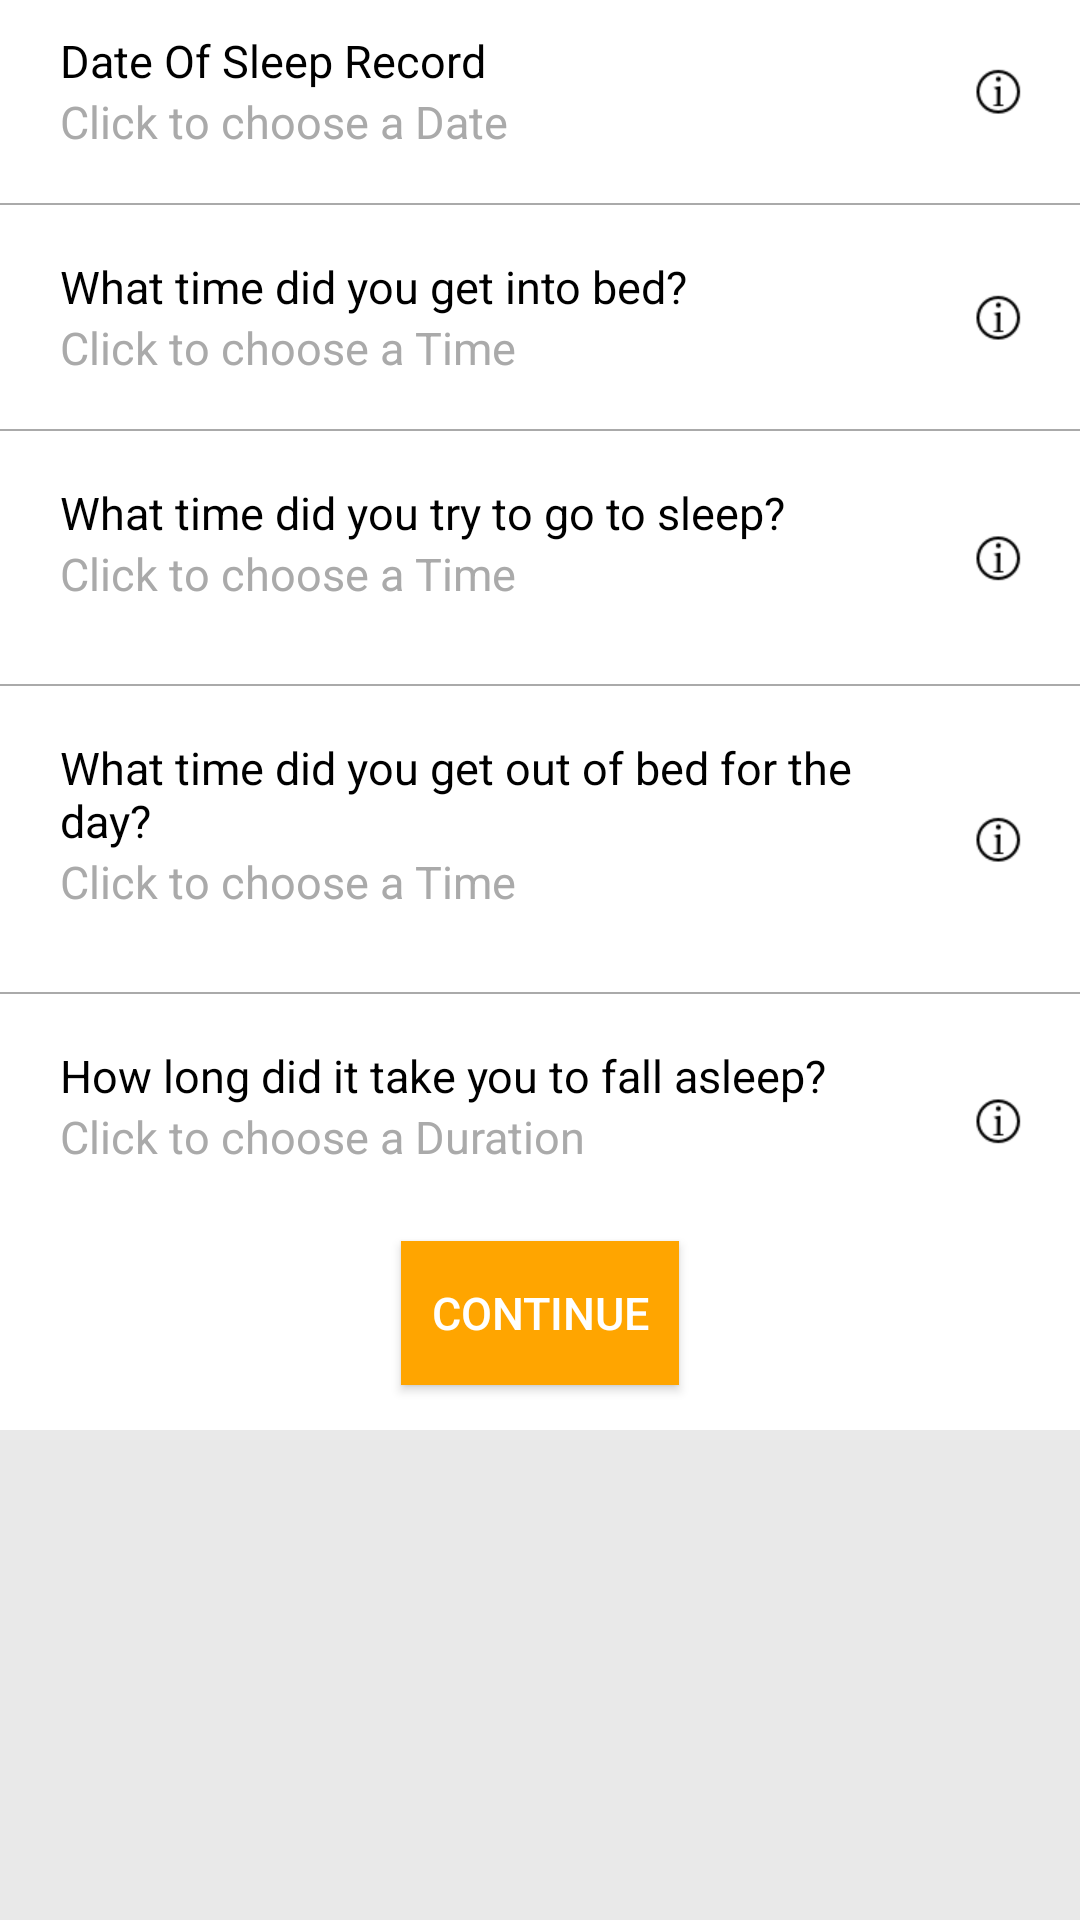

Layout XML and referenced resources for this Android screen:
<!-- AndroidManifest.xml: application theme AppTheme -->
<!-- res/layout/view_one.xml -->
<?xml version="1.0" encoding="utf-8"?>
<ScrollView
    xmlns:android="http://schemas.android.com/apk/res/android"
    xmlns:app="http://schemas.android.com/apk/res-auto"
    xmlns:tools="http://schemas.android.com/tools"
    android:layout_width="match_parent"
    android:layout_height="match_parent"
    android:background="@color/light_grey">

    <LinearLayout xmlns:android="http://schemas.android.com/apk/res/android"
        android:layout_width="match_parent"
        android:layout_height="wrap_content"
        android:background="@color/white"
        android:orientation="vertical">

        <LinearLayout
            android:layout_width="match_parent"
            android:layout_height="match_parent"
            android:orientation="horizontal"
            android:baselineAligned="false">

            <LinearLayout
                android:layout_width="match_parent"
                android:layout_height="wrap_content"
                android:layout_weight="1"
                android:orientation="vertical">

                <TextView
                    android:id="@+id/date_of_sleep"
                    style="@style/ask1"
                    android:layout_marginTop="10dp"
                    android:layout_weight="1"
                    android:text="Date Of Sleep Record" />

                <TextView
                    android:id="@+id/tv1"
                    style="@style/answer"
                    android:layout_width="match_parent"
                    android:layout_height="wrap_content"
                    android:layout_marginBottom="10dp"
                    android:layout_weight="1"
                    android:text="Click to choose a Date" />

            </LinearLayout>

            <LinearLayout
                android:layout_width="wrap_content"
                android:layout_height="match_parent"
                android:layout_weight="1"
                android:gravity="end"
                android:orientation="horizontal">

                <ImageButton
                    android:id="@+id/info"
                    android:layout_width="0dp"
                    android:layout_height="match_parent"
                    android:layout_gravity="center"
                    android:layout_weight="1"
                    android:background="@color/white"
                    android:scaleType="fitCenter"
                    app:srcCompat="@drawable/icon_info" />

            </LinearLayout>

        </LinearLayout>

        <View style="@style/WireThinHorizontal" />


        <LinearLayout
            android:layout_width="match_parent"
            android:layout_height="match_parent"
            android:orientation="horizontal"
            android:baselineAligned="false">

            <LinearLayout
                android:layout_width="match_parent"
                android:layout_height="wrap_content"
                android:layout_weight="1"
                android:orientation="vertical">

                <TextView
                    android:id="@+id/into_bed"
                    style="@style/ask1"
                    android:layout_marginTop="10dp"
                    android:layout_weight="1"
                    android:text="What time did you get into bed?" />

                <TextView
                    android:id="@+id/tv2"
                    style="@style/answer"
                    android:layout_width="match_parent"
                    android:layout_height="wrap_content"
                    android:layout_marginBottom="10dp"
                    android:layout_weight="1"
                    android:text="Click to choose a Time" />

            </LinearLayout>

            <LinearLayout
                android:layout_width="wrap_content"
                android:layout_height="match_parent"
                android:layout_weight="1"
                android:orientation="horizontal">

                <ImageButton
                    android:id="@+id/info1"
                    android:layout_width="match_parent"
                    android:layout_height="match_parent"
                    android:layout_gravity="center"
                    android:layout_weight="1"
                    android:background="@color/white"
                    android:scaleType="fitCenter"
                    app:srcCompat="@drawable/icon_info" />

            </LinearLayout>

        </LinearLayout>

        <View style="@style/WireThinHorizontal" />


        <LinearLayout
            android:layout_width="match_parent"
            android:layout_height="match_parent"
            android:orientation="horizontal"
            android:baselineAligned="false">

            <LinearLayout
                android:layout_width="match_parent"
                android:layout_height="wrap_content"
                android:layout_weight="1"
                android:orientation="vertical">

                <TextView
                    android:id="@+id/time_try_sleep"
                    style="@style/ask1"
                    android:layout_width="match_parent"
                    android:layout_marginTop="10dp"
                    android:layout_weight="1"
                    android:text="What time did you try to go to sleep?" />

                <TextView
                    android:id="@+id/tv3"
                    style="@style/answer"
                    android:layout_width="match_parent"
                    android:layout_marginBottom="10dp"
                    android:layout_weight="1"
                    android:text="Click to choose a Time" />

            </LinearLayout>

            <LinearLayout
                android:layout_width="wrap_content"
                android:layout_height="match_parent"
                android:layout_weight="1"
                android:gravity="end"
                android:orientation="horizontal">

                <ImageButton
                    android:id="@+id/info2"
                    android:layout_width="match_parent"
                    android:layout_height="match_parent"
                    android:layout_gravity="center"
                    android:layout_weight="1"
                    android:background="@color/white"
                    android:scaleType="fitCenter"
                    app:srcCompat="@drawable/icon_info" />

            </LinearLayout>

        </LinearLayout>

        <View style="@style/WireThinHorizontal" />


        <LinearLayout
            android:layout_width="match_parent"
            android:layout_height="match_parent"
            android:orientation="horizontal"
            android:baselineAligned="false">

            <LinearLayout
                android:layout_width="match_parent"
                android:layout_height="wrap_content"
                android:layout_weight="1"
                android:orientation="vertical">

                <TextView
                    android:id="@+id/time_out_bed"
                    style="@style/ask1"
                    android:layout_width="match_parent"
                    android:layout_marginTop="10dp"
                    android:layout_weight="1"
                    android:text="What time did you get out of bed for the day?" />

                <TextView
                    android:id="@+id/tv4"
                    style="@style/answer"
                    android:layout_width="match_parent"
                    android:layout_marginBottom="10dp"
                    android:layout_weight="1"
                    android:text="Click to choose a Time" />

            </LinearLayout>

            <LinearLayout
                android:layout_width="wrap_content"
                android:layout_height="match_parent"
                android:layout_weight="1"
                android:gravity="end"
                android:orientation="horizontal">

                <ImageButton
                    android:id="@+id/info3"
                    android:layout_width="match_parent"
                    android:layout_height="match_parent"
                    android:layout_gravity="center"
                    android:layout_weight="1"
                    android:background="@color/white"
                    android:scaleType="fitCenter"
                    app:srcCompat="@drawable/icon_info" />

            </LinearLayout>

        </LinearLayout>

        <View style="@style/WireThinHorizontal" />


        <LinearLayout
            android:layout_width="match_parent"
            android:layout_height="match_parent"
            android:orientation="horizontal"
            android:baselineAligned="false">

            <LinearLayout
                android:layout_width="match_parent"
                android:layout_height="wrap_content"
                android:layout_weight="1"
                android:orientation="vertical">

                <TextView
                    android:id="@+id/long_asleep"
                    style="@style/ask1"
                    android:layout_width="match_parent"
                    android:layout_marginTop="10dp"
                    android:layout_weight="1"
                    android:text="How long did it take you to fall asleep?" />

                <TextView
                    android:id="@+id/tv5"
                    style="@style/answer"
                    android:layout_width="match_parent"
                    android:layout_marginBottom="10dp"
                    android:layout_weight="1"
                    android:text="Click to choose a Duration" />

            </LinearLayout>

            <LinearLayout
                android:layout_width="wrap_content"
                android:layout_height="match_parent"
                android:layout_weight="1"
                android:gravity="end"
                android:orientation="horizontal">

                <ImageButton
                    android:id="@+id/info4"
                    android:layout_width="match_parent"
                    android:layout_height="match_parent"
                    android:layout_gravity="center"
                    android:layout_weight="1"
                    android:background="@color/white"
                    android:scaleType="fitCenter"
                    app:srcCompat="@drawable/icon_info" />

            </LinearLayout>

        </LinearLayout>

        <Button
            android:id="@+id/button1"
            android:layout_width="wrap_content"
            android:layout_height="wrap_content"
            android:layout_gravity="center"
            android:layout_marginBottom="15dp"
            android:layout_marginTop="5dp"
            android:background="#FFA500"
            android:paddingLeft="10dp"
            android:paddingRight="10dp"
            android:text="Continue"
            android:textColor="@color/white"
            android:textSize="@dimen/font_normal" />
    </LinearLayout>
</ScrollView>
<!-- resources referenced by this layout -->
<resources>
  <color name="light_grey">#e9e9e9</color>
  <color name="white">#ffffff</color>
  <dimen name="font_normal">15sp</dimen>
  <!-- drawable icon_info: png bitmap (drawable, 1470 bytes) -->
  <style name="WireThinHorizontal">
          <item name="android:layout_width">match_parent</item>
          <item name="android:layout_height">@dimen/view_thin</item>
          <item name="android:background">@android:color/darker_gray</item>
          <item name="android:layout_marginTop">7dp</item>
          <item name="android:layout_marginBottom">7dp</item>
      </style>
  <style name="answer">
          <item name="android:textColor">@android:color/darker_gray</item>
          <item name="android:textSize">@dimen/font_normal</item>
          <item name="android:gravity">left</item>
          <item name="android:layout_marginLeft">20dp</item>
          <item name="android:layout_marginRight">20dp</item>
          <item name="android:layout_width">match_parent</item>
          <item name="android:layout_height">30dp</item>
      </style>
  <style name="ask1">
          <item name="android:textColor">@android:color/black</item>
          <item name="android:textSize">@dimen/font_normal</item>
          <item name="android:gravity">left</item>
          <item name="android:layout_marginLeft">20dp</item>
          <item name="android:layout_marginRight">20dp</item>
          <item name="android:layout_width">match_parent</item>
          <item name="android:layout_height">wrap_content</item>
      </style>
  <style name="AppTheme" parent="Theme.AppCompat.NoActionBar">
          
          <item name="colorPrimary">@color/colorPrimary</item>
          <item name="colorPrimaryDark">@color/colorPrimaryDark</item>
          <item name="colorAccent">@color/colorAccent</item>
          <item name="android:textColorPrimary">@color/black</item>
          <item name="android:colorForeground">@color/light_grey</item>
          <item name="android:textColorSecondary">@color/light_grey</item>
          <item name="android:windowBackground">@color/colorAccent</item>
      </style>
  <dimen name="view_thin">0.7dp</dimen>
  <color name="colorPrimary">#2196f3</color>
  <color name="colorPrimaryDark">#303f9f</color>
  <color name="colorAccent">#ff4081</color>
  <color name="black">#000000</color>
</resources>
